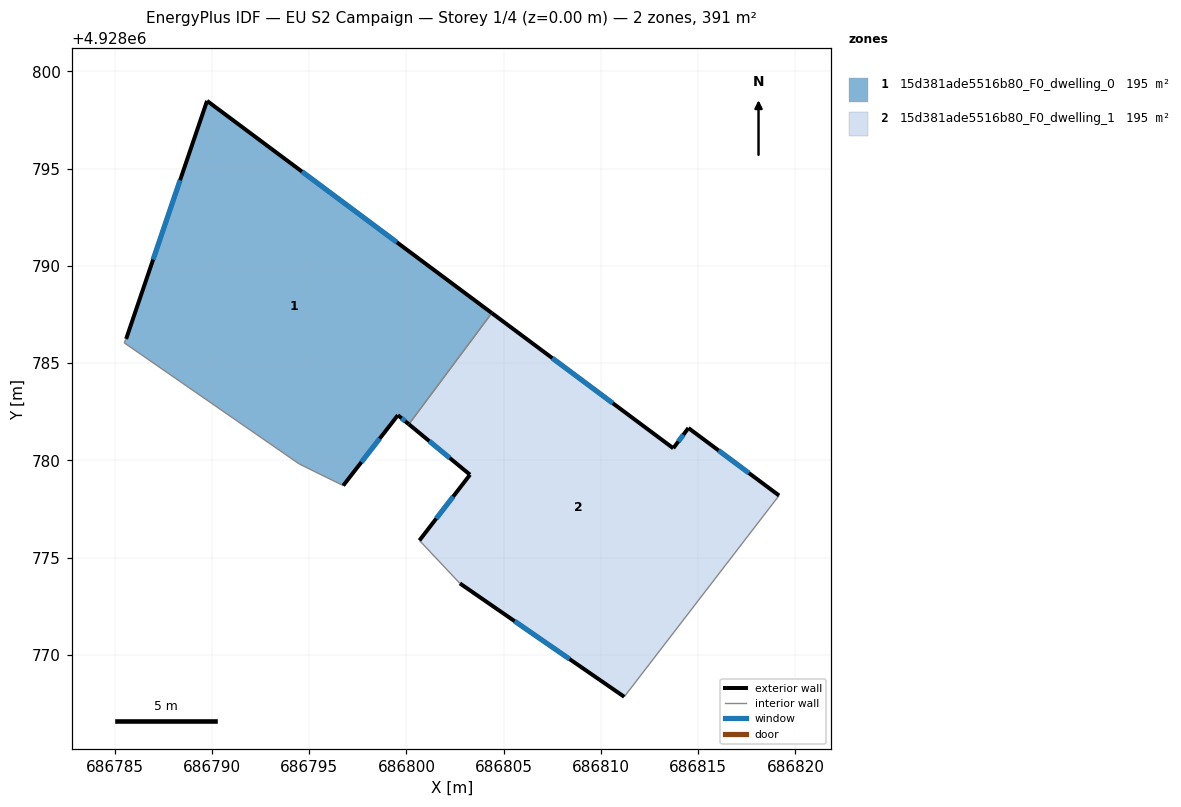
=== STOREY PLAN SPEC (per zone: floor XY polygon, exterior-wall plan segments, windows/doors) ===
zone 1: 15d381ade5516b80_F0_dwelling_0  (195.4 m²)
  floor: (686804.39, 4928787.58) (686800.12, 4928781.86) (686799.56, 4928782.33) (686796.75, 4928778.71) (686794.49, 4928779.82) (686785.49, 4928786.05) (686785.59, 4928786.25) (686789.75, 4928798.49)
  exterior wall: (686789.75, 4928798.49) – (686785.59, 4928786.25)  [12.9 m]
    window: (686788.36, 4928794.41) – (686786.98, 4928790.33)  [4.3 m²]
  exterior wall: (686804.39, 4928787.58) – (686789.75, 4928798.49)  [18.3 m]
    window: (686799.51, 4928791.22) – (686794.63, 4928794.85)  [6.1 m²]
  exterior wall: (686799.56, 4928782.33) – (686800.12, 4928781.86)  [0.7 m]
    window: (686799.75, 4928782.17) – (686799.94, 4928782.02)  [0.2 m²]
  exterior wall: (686796.75, 4928778.71) – (686799.56, 4928782.33)  [4.6 m]
    window: (686797.69, 4928779.92) – (686798.62, 4928781.12)  [1.5 m²]
  interior walls: 4
zone 2: 15d381ade5516b80_F0_dwelling_1  (195.4 m²)
  floor: (686814.50, 4928781.67) (686819.16, 4928778.20) (686811.20, 4928767.85) (686802.75, 4928773.68) (686800.67, 4928775.89) (686803.27, 4928779.27) (686800.12, 4928781.86) (686804.39, 4928787.58) (686813.72, 4928780.63)
  exterior wall: (686813.72, 4928780.63) – (686804.39, 4928787.58)  [11.6 m]
    window: (686810.61, 4928782.95) – (686807.50, 4928785.26)  [3.9 m²]
  exterior wall: (686814.50, 4928781.67) – (686813.72, 4928780.63)  [1.3 m]
    window: (686814.24, 4928781.32) – (686813.98, 4928780.97)  [0.4 m²]
  exterior wall: (686819.16, 4928778.20) – (686814.50, 4928781.67)  [5.8 m]
    window: (686817.61, 4928779.35) – (686816.05, 4928780.51)  [1.9 m²]
  exterior wall: (686802.75, 4928773.68) – (686811.20, 4928767.85)  [10.3 m]
    window: (686805.57, 4928771.74) – (686808.38, 4928769.79)  [3.4 m²]
  exterior wall: (686803.27, 4928779.27) – (686800.67, 4928775.89)  [4.3 m]
    window: (686802.40, 4928778.14) – (686801.54, 4928777.02)  [1.4 m²]
  exterior wall: (686800.12, 4928781.86) – (686803.27, 4928779.27)  [4.1 m]
    window: (686801.17, 4928781.00) – (686802.22, 4928780.13)  [1.4 m²]
  interior walls: 3

=== DERIVED (storey summary) ===
Building: EU S2 Campaign
Storey: 1 of 4  (floor level z = 0.00 m)
Storey gross floor area: 390.7 m²
Zones on this storey: 2
  - 15d381ade5516b80_F0_dwelling_0: floor 195.4 m²; exterior wall 36.5 m (109.5 m²); 4 window(s) 12.2 m²; WWR 11.1%
  - 15d381ade5516b80_F0_dwelling_1: floor 195.4 m²; exterior wall 37.4 m (112.1 m²); 6 window(s) 12.5 m²; WWR 11.1%
Zone adjacency (shared interzone walls):
  - 15d381ade5516b80_F0_dwelling_0 ↔ 15d381ade5516b80_F0_dwelling_1